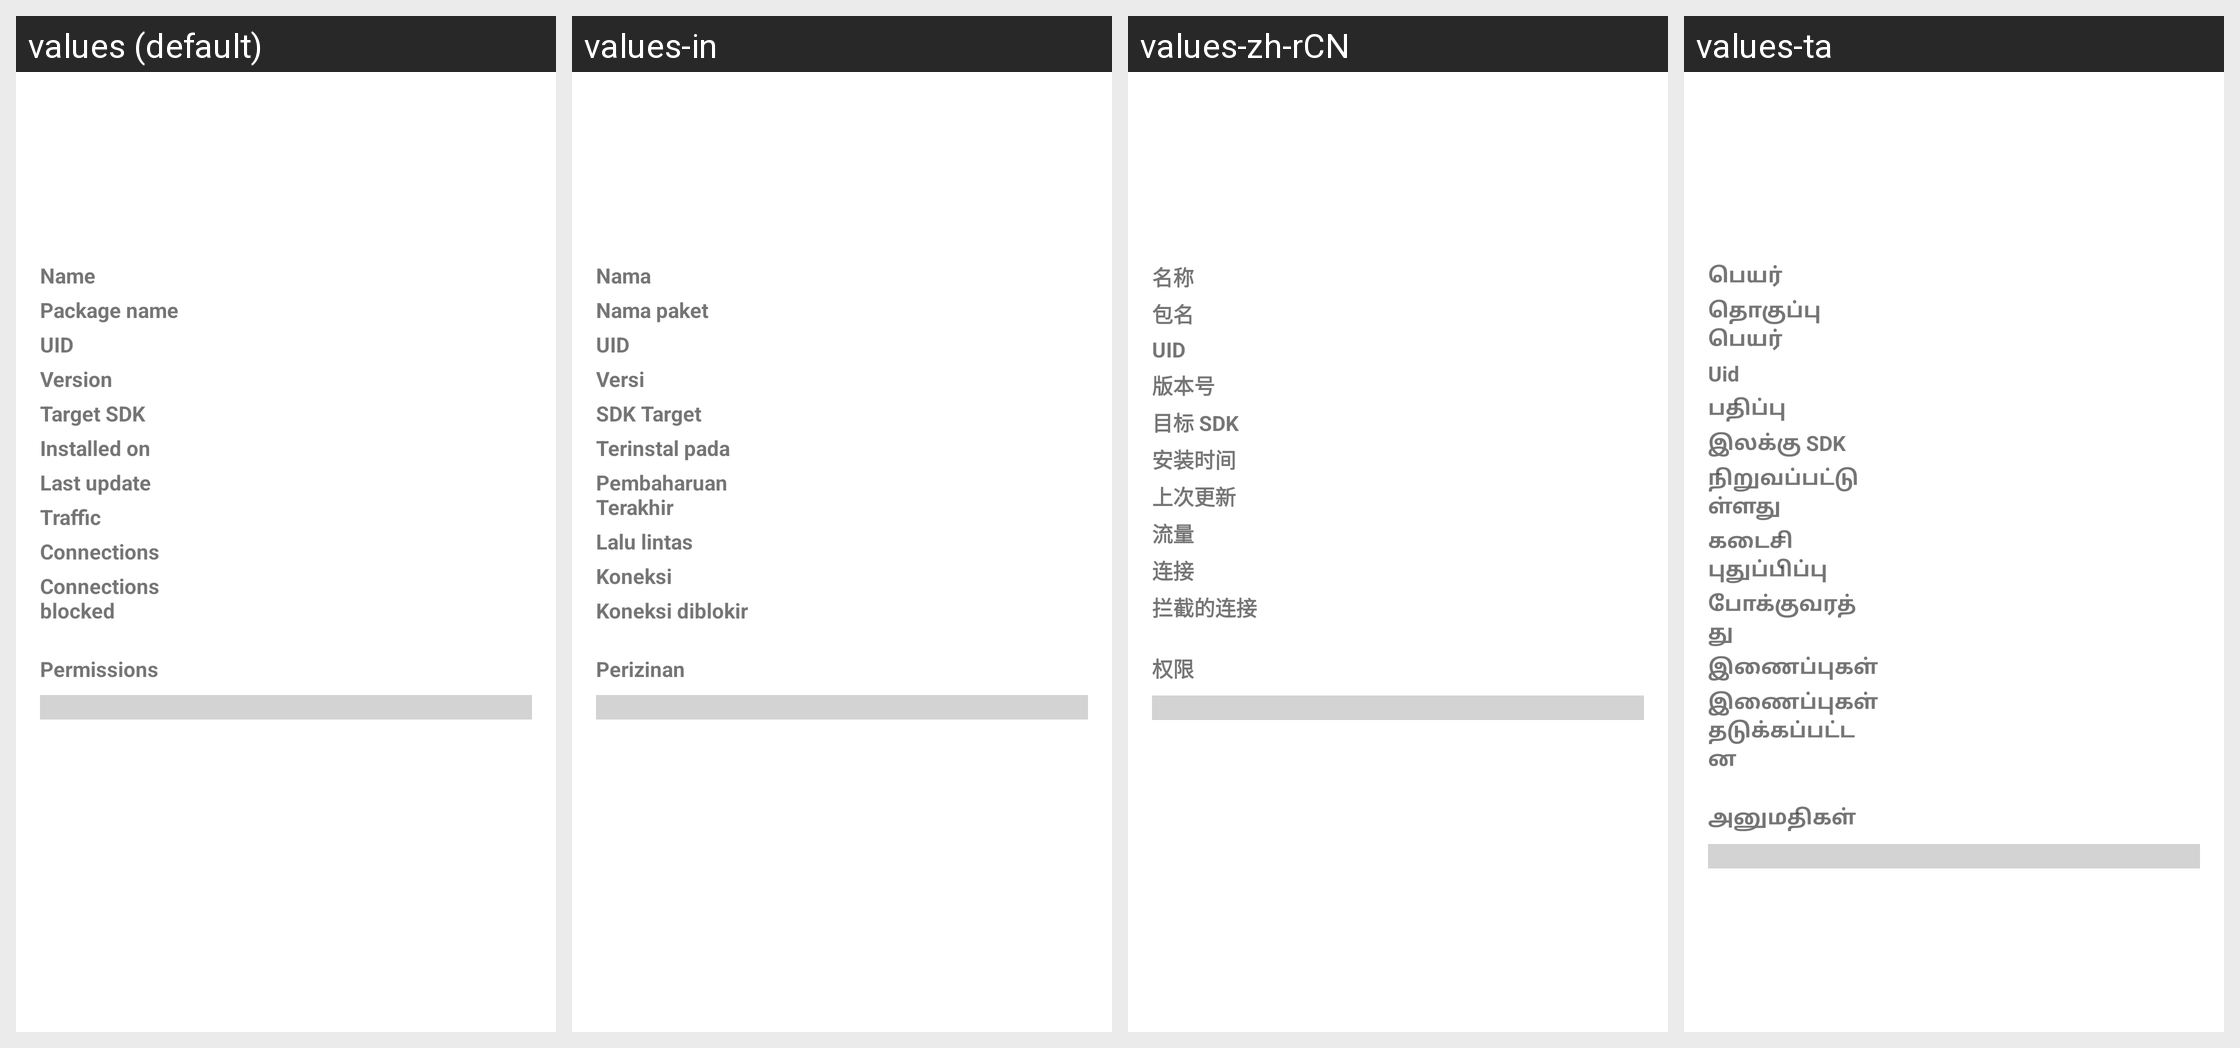

Locale-by-locale string values for the Android screen shown in this grid:
Android screen res/layout/app_overview.xml rendered under 4 locales, left to right: values (default), values-in, values-zh-rCN, values-ta. Device: Nexus 5 (rendered at 1080×1920; each locale shown at half size, 540×960, under a caption strip naming it); theme AppTheme.
Other locales in the repository, not shown: values-ar, values-az, values-bn, values-cn, values-de, values-es, values-fr, values-hi, values-it, values-iw, values-ja, values-ko, values-ms, values-nb-rNO, values-pl, values-pt, values-pt-rBR, values-ru, values-tr, values-uk, values-ur, values-vi.
Strings drawn on this screen, with the default value and each locale's value (text and hints the layout hard-codes, and strings that could not be matched under every locale, appear in the picture but are not listed):

app_name
  values: Name
  values-in: Nama
  values-zh-rCN: 名称
  values-ta: பெயர்

package_name
  values: Package name
  values-in: Nama paket
  values-zh-rCN: 包名
  values-ta: தொகுப்பு பெயர்

uid
  values: UID
  values-in: UID
  values-zh-rCN: UID
  values-ta: Uid

version
  values: Version
  values-in: Versi
  values-zh-rCN: 版本号
  values-ta: பதிப்பு

target_sdk
  values: Target SDK
  values-in: SDK Target
  values-zh-rCN: 目标 SDK
  values-ta: இலக்கு SDK

installed_on
  values: Installed on
  values-in: Terinstal pada
  values-zh-rCN: 安装时间
  values-ta: நிறுவப்பட்டுள்ளது

last_update
  values: Last update
  values-in: Pembaharuan Terakhir
  values-zh-rCN: 上次更新
  values-ta: கடைசி புதுப்பிப்பு

network_traffic
  values: Traffic
  values-in: Lalu lintas
  values-zh-rCN: 流量
  values-ta: போக்குவரத்து

connections_view
  values: Connections
  values-in: Koneksi
  values-zh-rCN: 连接
  values-ta: இணைப்புகள்

connections_blocked
  values: Connections blocked
  values-in: Koneksi diblokir
  values-zh-rCN: 拦截的连接
  values-ta: இணைப்புகள் தடுக்கப்பட்டன

permissions
  values: Permissions
  values-in: Perizinan
  values-zh-rCN: 权限
  values-ta: அனுமதிகள்
